pico-8 play session: mixed d-pad (fixed 12-tick cycle), after a click and taps of 🅾, ❎, 🅾+❎, 🅾 in the second before t = 0

[t = 1 s] mixed d-pad (1.2s cycle ×~1): → ← ↑ ↓ + 🅾/❎ taps, ~1s
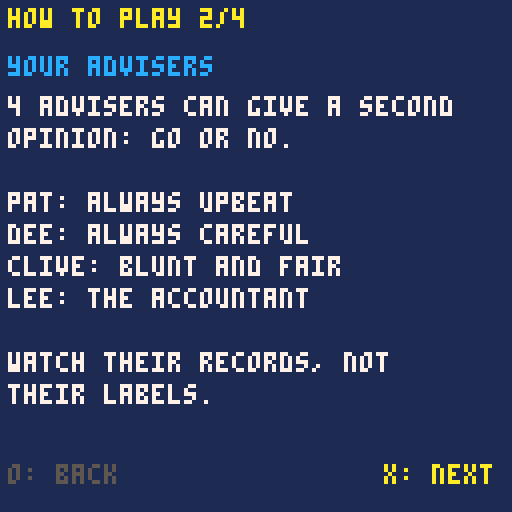

pico-8 cartridge
version 16
__lua__
-- the squad
-- a micro-game about asking the
-- right people before a big call.
-- my strategy squad, episode 9:
-- before the big call
-- code written with claude, an ai
-- assistant, and edited and tested
-- by andrew david roberts
-- code: mit license
-- art, sound, text: cc by 4.0
-- the my strategy squad name and
-- logo are not covered

-- tuning: same numbers as the
-- browser version
rounds_n=8
favors0=10
per_dec=2
p_go_good=0.8
p_go_bad=0.6
pay_gg=100
pay_gn=-30
pay_bg=-100
pay_bn=20

advs={
 {n="pat",r="always upbeat"},
 {n="dee",r="always careful"},
 {n="clive",r="blunt and fair"},
 {n="lee",r="the accountant"}
}

decs={
 {"take a bank loan","money"},
 {"buy the bigger press","money"},
 {"raise your prices","money"},
 {"pay for a big ad push","money"},
 {"hire a manager","people"},
 {"promote your best worker","people"},
 {"bring on a partner","people"},
 {"let a difficult client go","people"},
 {"open a second site","market"},
 {"launch a new service","market"},
 {"enter a new town","market"},
 {"sign the long lease","rules"},
 {"take the grant with strings","rules"},
 {"change your legal setup","rules"}
}

-- plain-english how-to-play pages
-- (keep in step with the tuning)
how_pages={
 {"the goal",{"8 big decisions arrive, like","hire a manager or open a","second site. each is secretly","a good idea or a bad one.","","you decide: go or no-go.","your gut gives a first answer,","but it leans optimistic."}},
 {"your advisers",{"4 advisers can give a second","opinion: go or no.","","pat: always upbeat","dee: always careful","clive: blunt and fair","lee: the accountant","","watch their records, not","their labels."}},
 {"favors",{"asking an adviser costs one","favor. you have 10 for the","whole game. ask up to 2","advisers on each decision.","","each adviser's record shows","how often they were right, as","right/asked. it builds as you","play."}},
 {"scoring and controls",{"good idea, go:     +$100","good idea, no-go:  -$30","bad idea, go:      -$100","bad idea, no-go:   +$20","","up/down: pick an adviser","x: ask them","left: no-go   right: go"}},
}

function shuf(t)
 for i=#t,2,-1 do
  local j=1+flr(rnd(i))
  t[i],t[j]=t[j],t[i]
 end
end

function say(a,good,topic)
 if a==1 then return rnd(1)<0.9 end
 if a==2 then return rnd(1)<0.2 end
 if a==3 then
  if rnd(1)<0.8 then return good end
  return not good
 end
 local acc=0.55
 if topic=="money" then acc=0.9 end
 if rnd(1)<acc then return good end
 return not good
end

function money(v)
 if v<0 then return "-$"..(-v) end
 return "$"..v
end

function sgn(v)
 if v<0 then return "-$"..(-v) end
 return "+$"..v
end

function word(v)
 if v then return "go" end
 return "no"
end

function _init()
 scr="title"
 sel=1
 pg=1
end

function new_game()
 local idx={}
 for i=1,#decs do
  add(idx,i)
 end
 shuf(idx)
 rounds={}
 for k=1,rounds_n do
  local d=decs[idx[k]]
  local good=rnd(1)<0.5
  local p=p_go_bad
  if good then p=p_go_good end
  add(rounds,{t=d[1],topic=d[2],good=good,gut=(rnd(1)<p),asked={}})
 end
 ri=1
 favors=favors0
 nask=0
 total=0
 best_total=0
 rec_asked={0,0,0,0}
 rec_right={0,0,0,0}
 sel=1
 scr="round"
end

function ask_adv(a)
 local r=rounds[ri]
 if favors>0 and nask<per_dec and r.asked[a]==nil then
  r.asked[a]=say(a,r.good,r.topic)
  favors-=1
  nask+=1
 end
end

function decide(go)
 local r=rounds[ri]
 local pay=0
 local best=0
 if r.good then
  best=pay_gg
  if go then pay=pay_gg else pay=pay_gn end
 else
  best=pay_bn
  if go then pay=pay_bg else pay=pay_bn end
 end
 for a=1,4 do
  if r.asked[a]~=nil then
   rec_asked[a]+=1
   if r.asked[a]==r.good then rec_right[a]+=1 end
  end
 end
 total+=pay
 best_total+=best
 lastgo=go
 lastpay=pay
 lastbest=best
 scr="result"
end

function _update()
 if scr=="title" then
  if btnp(5) then
   scr="how"
   hpg=1
  end
 elseif scr=="how" then
  if btnp(4) and hpg>1 then hpg-=1 end
  if btnp(5) then
   if hpg<#how_pages then hpg+=1 else new_game() end
  end
 elseif scr=="round" then
  if btnp(2) then sel=(sel+2)%4+1 end
  if btnp(3) then sel=sel%4+1 end
  if btnp(5) then ask_adv(sel) end
  if btnp(0) then decide(false) end
  if btnp(1) then decide(true) end
 elseif scr=="result" then
  if btnp(5) then
   ri+=1
   nask=0
   sel=1
   if ri>rounds_n then
    scr="end"
   else
    scr="round"
   end
  end
 elseif scr=="end" then
  if btnp(5) then
   scr="deb"
   pg=1
  end
 elseif scr=="deb" then
  if btnp(5) then
   if pg==1 then
    pg=2
   else
    scr="title"
   end
  end
 end
end

function _draw()
 cls(1)
 if scr=="title" then
  draw_title()
 elseif scr=="how" then
  draw_how()
 elseif scr=="round" then
  draw_round()
 elseif scr=="result" then
  draw_result()
 elseif scr=="end" then
  draw_end()
 else
  draw_deb()
 end
end

function draw_title()
 print("the squad",46,30,7)
 print("a game about asking the",18,44,6)
 print("right people first",30,52,6)
 print("press x",48,100,10)
end

function draw_how()
 local pg_=how_pages[hpg]
 print("how to play "..hpg.."/"..#how_pages,2,2,10)
 print(pg_[1],2,14,12)
 for i=1,#pg_[2] do
  print(pg_[2][i],2,16+i*8,7)
 end
 if hpg>1 then print("o: back",2,116,5) end
 if hpg<#how_pages then
  print("x: next",96,116,10)
 else
  print("x: start",92,116,10)
 end
end

function draw_round()
 local r=rounds[ri]
 print("decision "..ri.."/"..rounds_n,2,2,6)
 print("score "..money(total),76,2,11)
 print(r.t,2,12,7)
 print("topic: "..r.topic,2,20,5)
 print("your gut says: "..word(r.gut),2,30,10)
 print("favors left: "..favors,2,40,12)
 for a=1,4 do
  local y=52+(a-1)*12
  local c=5
  local m=" "
  if a==sel then
   c=7
   m=">"
  end
  print(m..advs[a].n,2,y,c)
  print(rec_right[a].."/"..rec_asked[a],40,y,6)
  if r.asked[a]~=nil then
   local col=11
   if not r.asked[a] then col=8 end
   print("says "..word(r.asked[a]),64,y,col)
  end
 end
 print(advs[sel].n..": "..advs[sel].r,2,100,6)
 print("x ask  left no  right go",2,110,12)
 print("numbers = right/asked so far",2,118,5)
end

function draw_result()
 local r=rounds[ri]
 print(r.t,2,2,7)
 local c=11
 local w="good"
 if not r.good then
  c=8
  w="bad"
 end
 print("it was a "..w.." idea.",2,14,c)
 local d="no-go"
 if lastgo then d="go" end
 print("you said "..d..".",2,24,7)
 local pc=11
 if lastpay<0 then pc=8 end
 print("payoff "..sgn(lastpay),2,36,pc)
 print("(best possible "..sgn(lastbest)..")",2,44,5)
 local y=58
 for a=1,4 do
  if r.asked[a]~=nil then
   local rt="wrong"
   local col=8
   if r.asked[a]==r.good then
    rt="right"
    col=11
   end
   print(advs[a].n.." said "..word(r.asked[a])..": "..rt,2,y,col)
   y+=8
  end
 end
 if y==58 then print("you asked no one.",2,58,5) end
 print("press x",2,116,10)
end

function draw_end()
 print("results",2,2,7)
 print("total "..money(total),2,12,10)
 print("best possible "..money(best_total),2,20,6)
 print("left on the table "..money(best_total-total),2,28,8)
 for a=1,4 do
  print(advs[a].n..": right "..rec_right[a].." of "..rec_asked[a].." asked",2,42+(a-1)*8,7)
 end
 print("who they really were:",2,76,6)
 print("pat: go 9 in 10, any truth",2,84,5)
 print("dee: no 8 in 10, any truth",2,92,5)
 print("clive: right 8 in 10",2,100,5)
 print("lee: 9 in 10 on money only",2,108,5)
 print("press x",2,116,10)
end

function draw_deb()
 if pg==1 then
  print("debrief",2,2,10)
  print("1. what did we expect?",2,12,7)
  print("2. what actually happened?",2,20,7)
  print("3. why the gap?",2,28,7)
  print("4. what do we change?",2,36,7)
  print("5. what does this game get",2,44,7)
  print("   wrong about real life?",2,52,7)
  print("here the advisers have fixed",2,66,5)
  print("personalities and a clear",2,74,5)
  print("record. in real life, people",2,82,5)
  print("change, and their record",2,90,5)
  print("takes time to see.",2,98,5)
  print("press x",2,116,10)
 else
  print("take it home",2,2,10)
  print("pick one big call this month.",2,14,7)
  print("ask someone with nothing to",2,22,7)
  print("gain, who will disagree.",2,30,7)
  print("write down what they said.",2,38,7)
  print("one more: who would you ask",2,56,6)
  print("in real life, someone with",2,64,6)
  print("nothing to gain who will",2,72,6)
  print("disagree?",2,80,6)
  print("press x to play again",2,116,10)
 end
end
